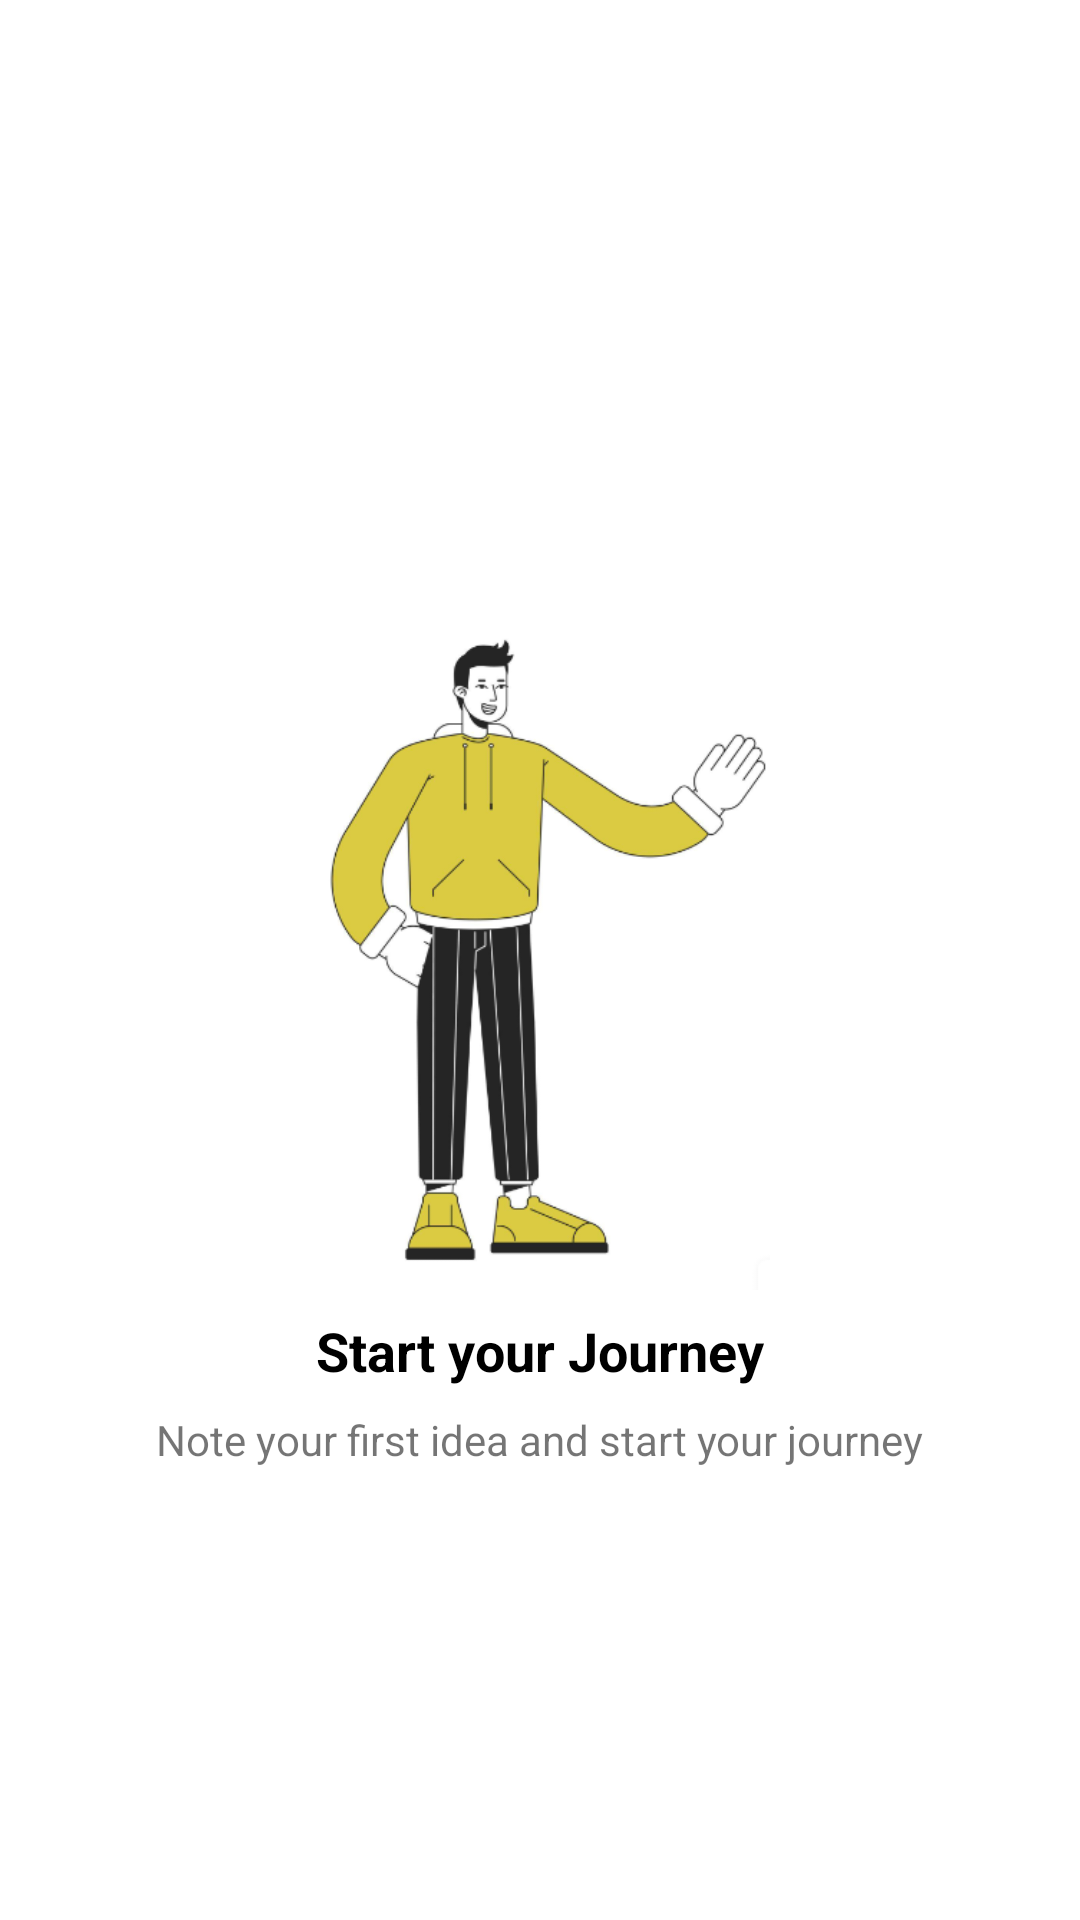

This screen was rendered from an Android layout file. Write that file and the resources it references.
<!-- AndroidManifest.xml: application theme Theme.NoteBookApp -->
<!-- res/layout/fragment_home.xml -->
<?xml version="1.0" encoding="utf-8"?>
<androidx.constraintlayout.widget.ConstraintLayout xmlns:android="http://schemas.android.com/apk/res/android"
    xmlns:app="http://schemas.android.com/apk/res-auto"
    xmlns:tools="http://schemas.android.com/tools"
    android:id="@+id/clHomeFragment"
    android:layout_width="match_parent"
    android:layout_height="match_parent"
    tools:context=".ui.home.HomeFragment">

    <androidx.appcompat.widget.AppCompatImageView
        android:id="@+id/appCompatImageView"
        android:layout_width="220dp"
        android:layout_height="220dp"
        android:src="@drawable/home_placeholder_image"
        app:layout_constraintBottom_toBottomOf="parent"
        app:layout_constraintEnd_toEndOf="parent"
        app:layout_constraintStart_toStartOf="parent"
        app:layout_constraintTop_toTopOf="parent" />

    <TextView
        android:id="@+id/textView2"
        android:layout_width="wrap_content"
        android:layout_height="wrap_content"
        android:text="@string/home_placeholder_title"
        android:layout_marginTop="8dp"
        android:textColor="@color/black"
        android:textSize="18sp"
        android:textStyle="bold"
        app:layout_constraintEnd_toEndOf="parent"
        app:layout_constraintStart_toStartOf="parent"
        app:layout_constraintTop_toBottomOf="@+id/appCompatImageView" />

    <TextView
        android:layout_width="wrap_content"
        android:layout_height="wrap_content"
        android:text="@string/home_placeholder_subtext"
        android:layout_marginTop="8dp"
        app:layout_constraintEnd_toEndOf="@+id/textView2"
        app:layout_constraintStart_toStartOf="@+id/textView2"
        app:layout_constraintTop_toBottomOf="@+id/textView2" />



</androidx.constraintlayout.widget.ConstraintLayout>
<!-- resources referenced by this layout -->
<resources>
  <color name="black">#FF000000</color>
  <!-- drawable home_placeholder_image: png bitmap (drawable, 47035 bytes) -->
  <string name="home_placeholder_subtext">Note your first idea and start your journey</string>
  <string name="home_placeholder_title">Start your Journey</string>
  <style name="Theme.NoteBookApp" parent="Theme.MaterialComponents.DayNight.NoActionBar">
          
          <item name="colorPrimary">@color/white</item>
          <item name="colorPrimaryVariant">@color/white</item>
          <item name="colorOnPrimary">@color/black</item>
          
          <item name="colorSecondary">@color/white</item>
          <item name="colorSecondaryVariant">@color/white</item>
          <item name="colorOnSecondary">@color/black</item>
          
          <item name="android:statusBarColor">@color/white</item>
          <item name="android:windowLightStatusBar">true</item>
          
      </style>
  <color name="white">#FFFFFFFF</color>
</resources>
